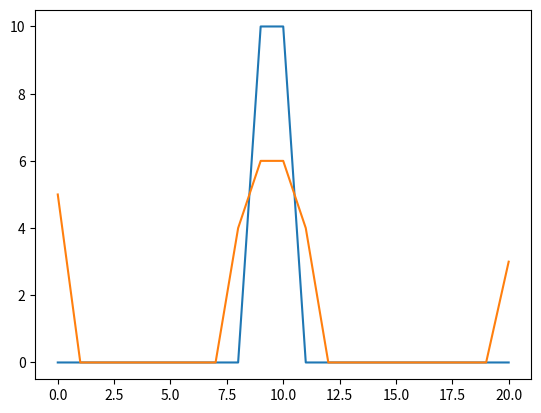

The matplotlib source for this figure: (Note: this script raises an exception after producing the figure.)
import numpy as np 
import matplotlib.pyplot as plt

N = 20
t_steps = 1000
delta_t, delta_x = .1, .5
alpha = 1

T0 = np.zeros(N+1)
T0[9:11] = 10

boundaries = (5, 3)

fig, ax = plt.subplots()

ax.plot(T0, ls = "solid")

def diffusion_step(T):
    T_new = np.zeros_like(T)
    T_new[0], T_new[-1] = boundaries
    T_new[1:-1] = T[1:-1] + alpha * delta_t / delta_x**2 * (T[:-2] - 2*T[1:-1] + T[2:])
    return T_new

T = T0

for t in range(t_steps):

    T = diffusion_step(T)

    if t % 10 == 0:
        ax.plot(T, ls = "solid")
        fig.savefig("tema7/exemplo_difusion.pdf", dpi = 300, bbox_inches = "tight")
        plt.pause(0.01)


ax.set_xlim(left = 0, right = N)

ax.set_xlabel("index")
ax.set_ylabel(r"$T$")

#fig.savefig("tema7/exemplo_difusion.pdf", dpi = 300, bbox_inches = "tight")
